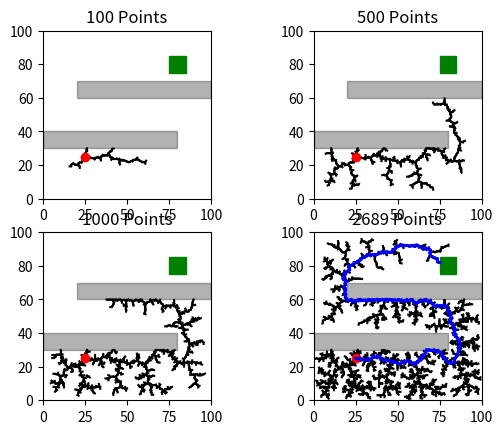

This figure's Python source:
from collections import namedtuple
from random import randint, uniform
from math import sqrt
import matplotlib.pyplot as plt
import matplotlib.patches as patches

Point = namedtuple('Point', 'x y')
Node = namedtuple('Node', 'id pos parent')
Region = namedtuple('Region', 'pos width height')  # bottom left x,y

WORLD_SIZE = 100
GOAL_CHANCE = 0.01
velocity = 1


def dist(point1, point2):
    return sqrt((point1[0] - point2[0]) ** 2 + (point1.y - point2.y) ** 2)


def in_region(point, region):
    return region.pos[0] <= point[0] <= region.pos[0] + region.width \
           and region.pos.y <= point.y <= region.pos.y + region.height


def in_regions(point, regions):
    for region in regions:
        if in_region(point, region):
            return True
    return False


def get_closest(nodes, point):
    """
    Return the node in the list that's closest to the given point
    """
    return min(nodes, key=lambda x: dist(x.pos, point))


def steer(point1, point2):
    """
    Return an intermediate point on the line between point1 and point2
    """
    total_offset = abs(point2.x - point1.x) + abs(point2.y - point1.y)
    x = point1.x + velocity * ((point2.x - point1.x) / total_offset)
    y = point1.y + velocity * ((point2.y - point1.y) / total_offset)
    return Point(x, y)


def calculate_path(start, goal, obstacles):
    nodes = [Node(0, start, 0)]
    while True:
        if uniform(0, 1) < GOAL_CHANCE:
            z_rand = Point(goal.pos.x + goal.width / 2, goal.pos.y + goal.height / 2)
        else:
            z_rand = Point(randint(0, WORLD_SIZE), randint(0, WORLD_SIZE))
        if in_regions(z_rand, obstacles):
            continue
        nearest = get_closest(nodes, z_rand)
        if z_rand == nearest.pos:
            continue

        new_pos = steer(nearest.pos, z_rand)
        if in_regions(new_pos, obstacles):
            continue
        nodes.append(Node(len(nodes), new_pos, nearest.id))

        if len(nodes) % 100 == 0:
            print("{} Nodes Searched".format(len(nodes)))

        if in_region(new_pos, goal):
            return nodes


if __name__ == '__main__':
    start_pos = Point(WORLD_SIZE / 4, WORLD_SIZE / 4)
    end_region = Region(Point(3 * WORLD_SIZE / 4, 3 * WORLD_SIZE / 4), 10, 10)
    obstacles = [
        Region(Point(0, 30), 80, 10),
        Region(Point(20, 60), 80, 10)
    ]
    nodes = calculate_path(start_pos, end_region, obstacles)
    node_count = len(nodes)
    print("Nodes Calculated {}".format(node_count))
    fig = plt.figure(1)


    def plot_nodes(nodes, subplot):
        axes = fig.add_subplot(subplot, aspect='equal')
        for node in nodes:
            parent = nodes[node.parent]
            plt.plot([node.pos.x, parent.pos.x], [node.pos.y, parent.pos.y], 'k-')

        for obstacle in obstacles:
            axes.add_patch(patches.Rectangle(obstacle.pos, obstacle.width, obstacle.height, color=(0, 0, 0, .3)))

        axes.plot(start_pos.x, start_pos.y, 'ro')
        axes.add_patch(patches.Rectangle(end_region.pos, end_region.width, end_region.height, color='g'))
        axes.set_title("{} Points".format(len(nodes)))
        axes.set_xlim([0, WORLD_SIZE])
        axes.set_ylim([0, WORLD_SIZE])


    nodes.sort(key=lambda n: n.id)
    plot_nodes(nodes[:100], 221)
    plot_nodes(nodes[:500], 222)
    plot_nodes(nodes[:1000], 223)
    plot_nodes(nodes, 224)

    # Highlight path from goal back to start position
    current_node = nodes[-1]
    while current_node.id != 0:
        parent = nodes[current_node.parent]
        plt.plot([current_node.pos.x, parent.pos.x], [current_node.pos.y, parent.pos.y], 'b-', linewidth=2.0)
        current_node = parent

    plt.show()
